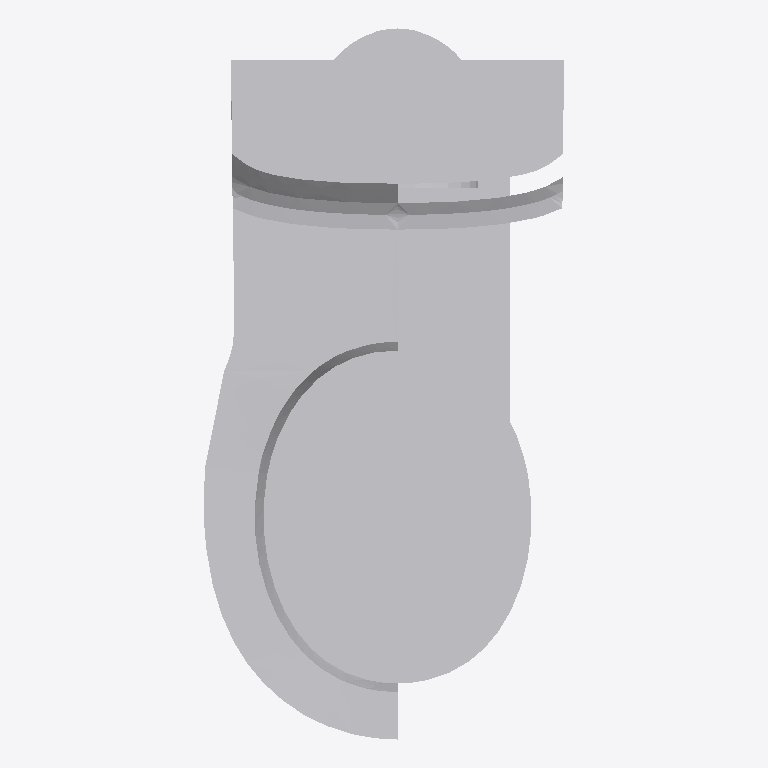
Plan cut of the same IFC building model at storey 'Level 0' (level 0.00 m, cut at 1.40 m), seen from above with north up, elements coloured by IFC class: 1 other element (light grey). No cut surface shows.
Extent 0.335 m × 0.660 m × 0.487 m (x, y, z). Storeys (1): Level 0 at 0.00 m. Elements (1): 1 IfcSanitaryTerminal.

HEADER;
FILE_DESCRIPTION(('ViewDefinition [CoordinationView]'),'2;1');
FILE_NAME('','2016-05-20T10:08:29',(''),(''),'Xbim File Processor version 3.2.0.0','Xbim version 3.2.0.0','');
FILE_SCHEMA(('IFC4'));
ENDSEC;
DATA;
#104=IFCPROJECT('3QLLWIHrzCoOUtusJ3Nnfo',#42,'Project Number',$,$,'Project Name','Project Status',(#95),#90);
#62195=IFCSITE('3QLLWIHrzCoOUtusJ3Nnfm',#42,'Default',$,'',#62194,$,$,.ELEMENT.,(51,30,23,112487),(0,-7,-37,-956022),0.0,$,$);
#119=IFCBUILDING('3QLLWIHrzCoOUtusJ3Nnfp',#42,'',$,$,#33,$,'',.ELEMENT.,$,$,#115);
#132=IFCBUILDINGSTOREY('3QLLWIHrzCoOUtusGyeEIr',#42,'Level 0',$,$,#130,$,'Level 0',.ELEMENT.,0.0);
#61913=IFCSANITARYTERMINAL('2IQwLs9c5FVgJzRXGXDKNo',#42,'ASH_ArmitageShanks_DocMPacks_CCLeftHandPack_S6966:S6966MY - Contour 21 Close coupled Doc M pack LH - Stainless:298988',$,'S6966MY - Contour 21 Close coupled Doc M pack LH - Stainless',#61912,#61906,'298988',$);
ENDSEC;
